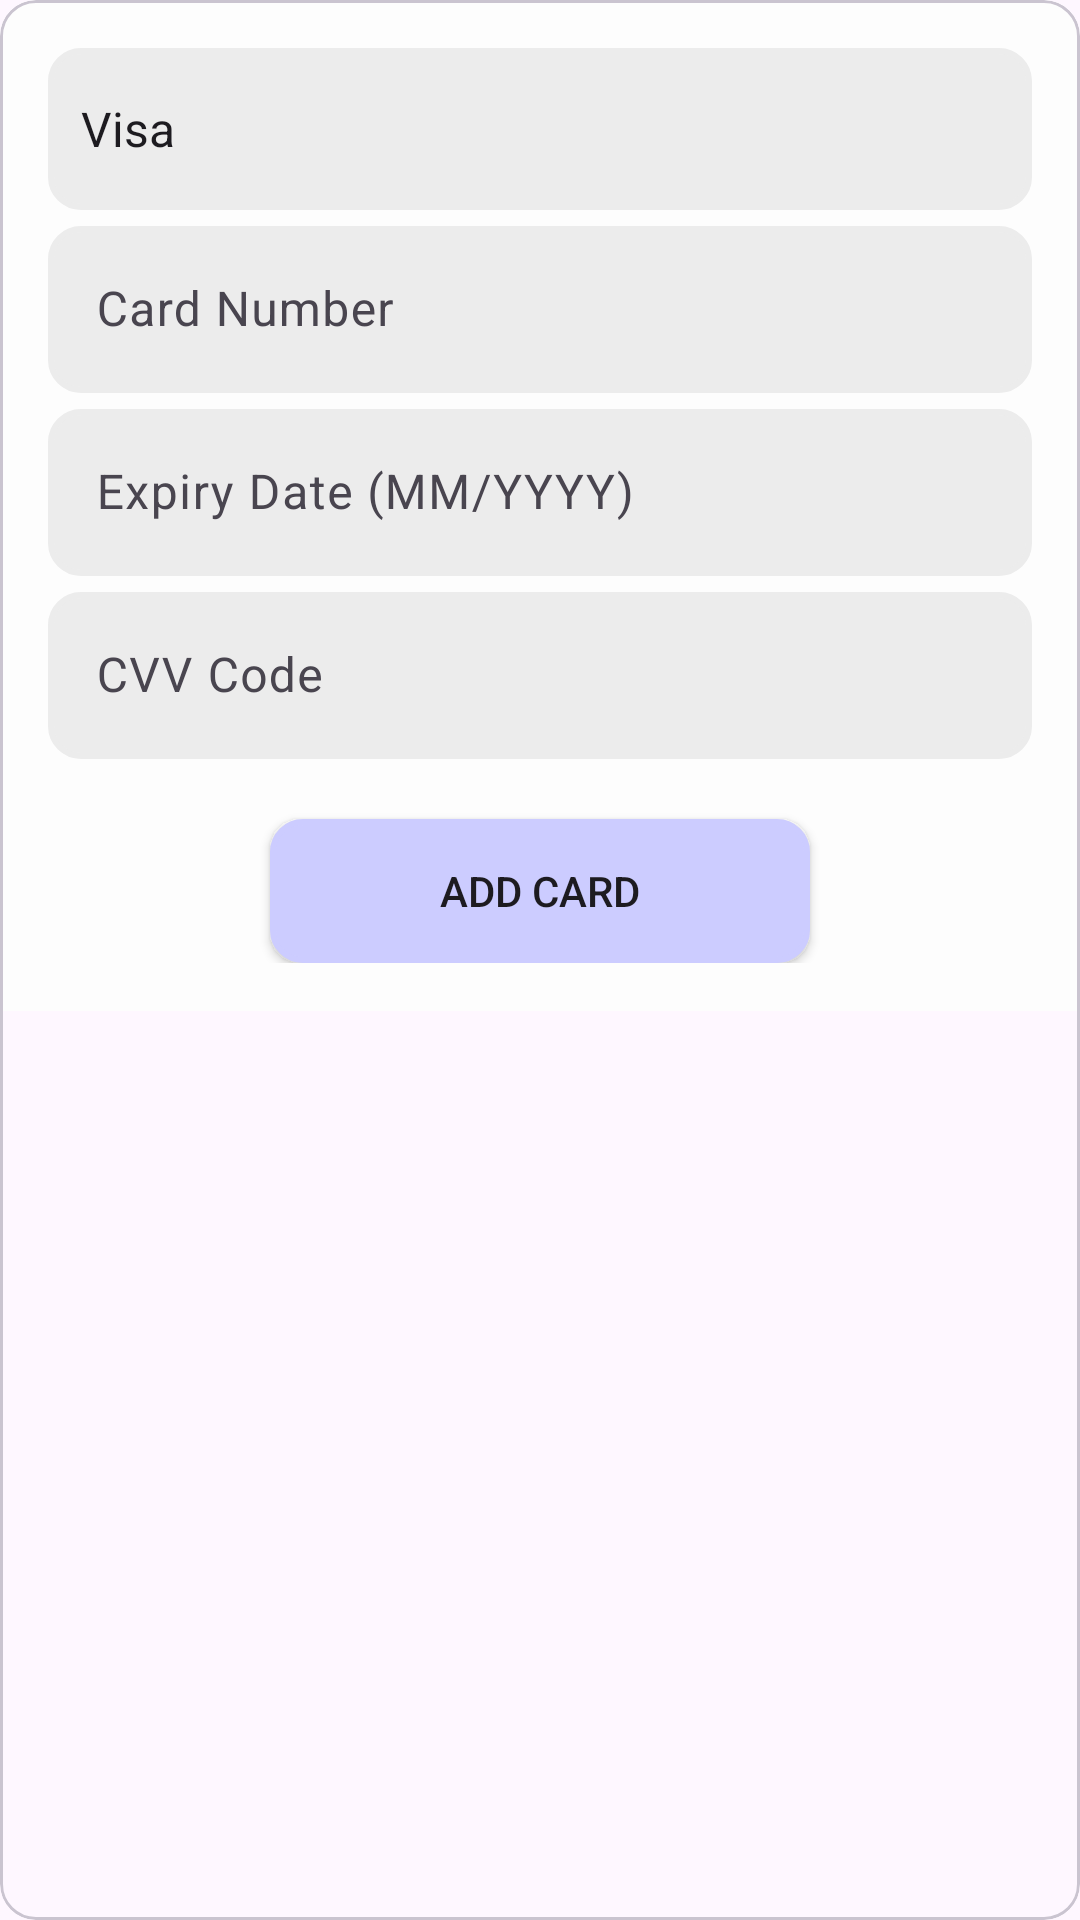

Here is an Android app screen rendered from its layout file. Give the layout XML and the strings, colors and styles it references.
<!-- AndroidManifest.xml: application theme Theme.Bankee -->
<!-- res/layout/fragment_add_card_bottom_sheet_dialog.xml -->
<?xml version="1.0" encoding="utf-8"?>
<com.google.android.material.circularreveal.cardview.CircularRevealCardView xmlns:android="http://schemas.android.com/apk/res/android"
    xmlns:tools="http://schemas.android.com/tools"
    android:layout_width="match_parent"
    android:layout_height="wrap_content"
    android:orientation="vertical"
    android:padding="16dp"
    tools:context=".Fragment.AddCardBottomSheetDialogFragment">


        <LinearLayout
            android:layout_width="match_parent"
            android:layout_height="wrap_content"
            android:orientation="vertical"
            android:background="@color/white"
            android:padding="16dp">


            
            <com.google.android.material.textfield.TextInputLayout
                android:layout_width="match_parent"
                android:layout_height="54dp"
                android:hint="Card Type">

                <Spinner
                    android:backgroundTint="#ECECEC"
                    android:paddingStart="3dp"
                    android:id="@+id/card_type_spinner"
                    android:layout_width="match_parent"
                    android:layout_height="match_parent"
                    android:background="@drawable/addcrd"
                    android:entries="@array/card_types"/>
            </com.google.android.material.textfield.TextInputLayout>

            
            <com.google.android.material.textfield.TextInputLayout
                android:layout_width="match_parent"
                android:layout_height="wrap_content"
                android:hint="Card Number">

                <com.google.android.material.textfield.TextInputEditText
                    android:backgroundTint="#ECECEC"
                    android:id="@+id/card_number_edit_text"
                    android:layout_width="match_parent"
                    android:background="@drawable/addcrd"
                    android:layout_height="wrap_content"
                    android:inputType="number" />
            </com.google.android.material.textfield.TextInputLayout>

            
            <com.google.android.material.textfield.TextInputLayout
                android:layout_width="match_parent"
                android:layout_height="wrap_content"
                android:hint="Expiry Date (MM/YYYY)">

                <com.google.android.material.textfield.TextInputEditText
                    android:backgroundTint="#ECECEC"
                    android:id="@+id/expiry_date_edit_text"
                    android:layout_width="match_parent"
                    android:background="@drawable/addcrd"
                    android:layout_height="wrap_content"
                    android:inputType="number" />
            </com.google.android.material.textfield.TextInputLayout>

            
            <com.google.android.material.textfield.TextInputLayout
                android:layout_width="match_parent"
                android:layout_height="wrap_content"
                android:hint="CVV Code">

                <com.google.android.material.textfield.TextInputEditText
                    android:backgroundTint="#ECECEC"
                    android:id="@+id/cvv_code_edit_text"
                    android:background="@drawable/addcrd"
                    android:layout_width="match_parent"
                    android:layout_height="wrap_content"
                    android:inputType="numberPassword" />
            </com.google.android.material.textfield.TextInputLayout>



            
            <androidx.appcompat.widget.AppCompatButton
                android:backgroundTint="@color/LavenderBlu"
                android:id="@+id/btn"
                android:layout_marginTop="20dp"
                android:layout_gravity="center"
                android:layout_width="180dp"
                android:layout_height="wrap_content"
                android:background="@drawable/addcrd"
                android:text="Add Card" />
        </LinearLayout>

</com.google.android.material.circularreveal.cardview.CircularRevealCardView>
<!-- resources referenced by this layout -->
<resources>
  <string-array name="card_types">
          <item>Visa</item>
          <item>Mastercard</item>
      </string-array>
  <color name="LavenderBlu">#CCCCFF</color>
  <color name="white">#FDFDFD</color>
  <!-- drawable addcrd (drawable) -->
  <?xml version="1.0" encoding="utf-8"?>
  <shape xmlns:android="http://schemas.android.com/apk/res/android"
      android:shape="rectangle">
      <solid android:color="@color/white"/>
      <corners android:radius="10dp"/>
      <stroke android:color="@color/Bossnova"
          android:width="2dp"/>
  </shape>
  <style name="Theme.Bankee" parent="Base.Theme.Bankee" />
  <color name="Bossnova">#5C4560</color>
  <style name="Base.Theme.Bankee" parent="Theme.Material3.DayNight.NoActionBar">
          
          
      </style>
</resources>
